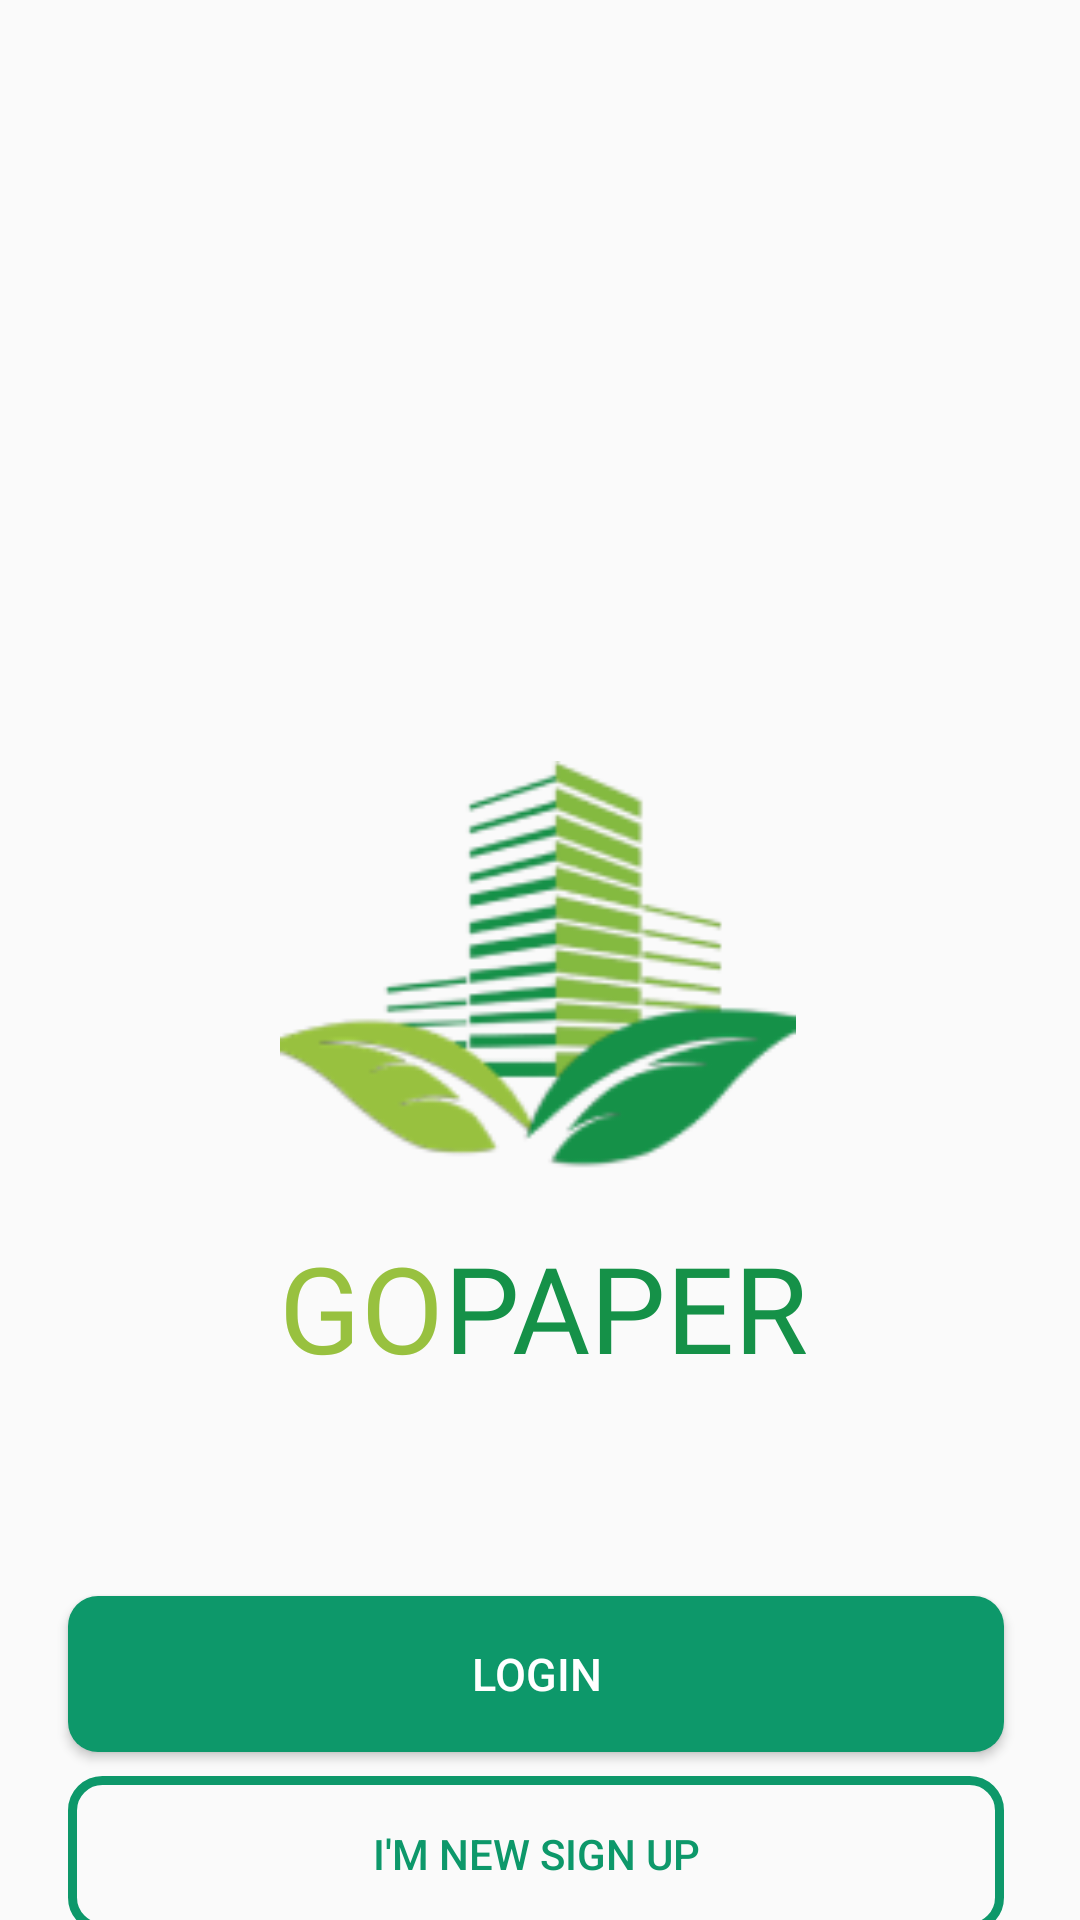

The Android layout XML behind this screen, and the referenced resources:
<!-- AndroidManifest.xml: application theme Theme.Pitstop -->
<!-- res/layout/activity_login_and_signup.xml -->
<?xml version="1.0" encoding="utf-8"?>
<androidx.constraintlayout.widget.ConstraintLayout xmlns:android="http://schemas.android.com/apk/res/android"
    xmlns:app="http://schemas.android.com/apk/res-auto"
    xmlns:tools="http://schemas.android.com/tools"
    android:layout_width="match_parent"
    android:layout_height="match_parent"
    tools:context=".LoginAndSignupActivity">

    <TextView
        android:layout_width="wrap_content"
        android:layout_height="wrap_content"
        android:layout_marginTop="40dp"
        android:fontFamily="@font/qb1"
        android:text="GO"
        android:textColor="#98C13F"
        android:textSize="40sp"
        app:layout_constraintBottom_toBottomOf="@+id/textView2"
        app:layout_constraintEnd_toStartOf="@+id/textView2"
        app:layout_constraintHorizontal_bias="1.0"
        app:layout_constraintStart_toStartOf="parent"
        app:layout_constraintTop_toBottomOf="@+id/imageView"
        app:layout_constraintVertical_bias="1.0" />

    <TextView
        android:id="@+id/textView2"
        android:layout_width="wrap_content"
        android:layout_height="wrap_content"
        android:layout_marginTop="12dp"
        android:fontFamily="@font/qb1"
        android:text="PAPER"
        android:textColor="#159148"
        android:textSize="40sp"
        app:layout_constraintEnd_toEndOf="parent"
        app:layout_constraintHorizontal_bias="0.62"
        app:layout_constraintStart_toStartOf="parent"
        app:layout_constraintTop_toBottomOf="@+id/imageView" />

    <Button
        android:id="@+id/btn_login"
        android:layout_width="312dp"
        android:layout_height="52dp"
        android:layout_marginTop="532dp"
        android:background="@drawable/btnlogin"
        android:backgroundTint="#0D986A"
        android:text="Login"
        android:textColor="@color/white"
        android:textSize="15sp"
        app:layout_constraintEnd_toEndOf="parent"
        app:layout_constraintHorizontal_bias="0.474"
        app:layout_constraintStart_toStartOf="parent"
        app:layout_constraintTop_toTopOf="parent" />

    <Button
        android:id="@+id/btn_signup"
        android:layout_width="312dp"
        android:layout_height="52dp"
        android:layout_marginTop="8dp"
        android:background="@drawable/btnsign"
        android:text="I'M New Sign Up"
        android:textColor="#0D986A"
        app:layout_constraintEnd_toEndOf="parent"
        app:layout_constraintHorizontal_bias="0.474"
        app:layout_constraintStart_toStartOf="parent"
        app:layout_constraintTop_toBottomOf="@+id/btn_login" />

    <ImageView
        android:id="@+id/imageView"
        android:layout_width="172dp"
        android:layout_height="149dp"
        android:layout_marginTop="248dp"
        app:layout_constraintEnd_toEndOf="parent"
        app:layout_constraintHorizontal_bias="0.497"
        app:layout_constraintStart_toStartOf="parent"
        app:layout_constraintTop_toTopOf="parent"
        app:srcCompat="@drawable/logo1" />

    <TextView
        android:layout_width="307dp"
        android:layout_height="36dp"
        android:layout_marginStart="1dp"
        android:layout_marginTop="16dp"
        android:layout_marginEnd="1dp"
        android:fontFamily="@font/poppinmedium"
        android:text="Being logging in or registering, you agree to our Terms of service and privacy policy"
        android:textColor="#979797"
        android:textSize="12sp"
        app:layout_constraintEnd_toEndOf="parent"
        app:layout_constraintStart_toStartOf="parent"
        app:layout_constraintTop_toBottomOf="@+id/btn_signup" />


</androidx.constraintlayout.widget.ConstraintLayout>
<!-- resources referenced by this layout -->
<resources>
  <color name="white">#FFFFFFFF</color>
  <!-- drawable btnlogin (drawable) -->
  <?xml version="1.0" encoding="utf-8"?>
  <shape android:shape="rectangle" xmlns:android="http://schemas.android.com/apk/res/android">
      <solid android:color="#0D986A"/>
      <corners android:radius="10dp"/>
  
  </shape>
  <!-- drawable btnsign (drawable) -->
  <?xml version="1.0" encoding="utf-8"?>
  <shape android:shape="rectangle" xmlns:android="http://schemas.android.com/apk/res/android">
      <stroke android:color="#0D986A" android:width="3dp"/>
      <corners android:radius="10dp"/>
  
  </shape>
  <!-- drawable logo1: png bitmap (drawable, 14408 bytes) -->
  <style name="Theme.Pitstop" parent="Base.Theme.Pitstop" />
  <style name="Base.Theme.Pitstop" parent="Theme.AppCompat.Light.NoActionBar">
          
          
      </style>
</resources>
